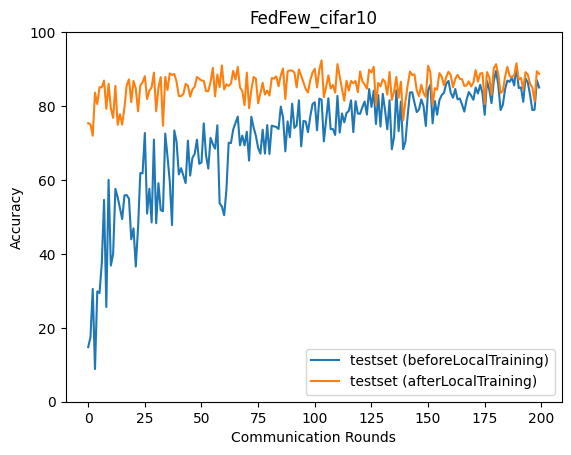

The file beside this chart, header and first rows:
epoch, accuracy_test_before, accuracy_test_after
0, 14.77, 75.38
1, 17.46, 75.03
2, 30.52, 71.97
3, 8.835, 83.63
4, 29.86, 80.56
5, 29.4, 85.1
6, 37.45, 85.05
7, 54.6, 86.89
8, 25.61, 79.25
9, 60.03, 86.02
10, 36.84, 79.42
11, 39.95, 76.81
12, 57.58, 85.47
13, 55.34, 74.9
14, 52.45, 77.8
15, 49.42, 74.96
16, 55.8, 79.62
17, 55.91, 85.62
18, 54.92, 87.22
19, 43.96, 81.06
20, 46.92, 86.79
21, 36.56, 84.71
22, 47.07, 78.59
23, 61.88, 85.57
24, 61.78, 86.41
25, 72.7, 88.08
26, 50.9, 81.89
27, 57.63, 84.13
28, 48.51, 85.11
29, 70.91, 89.04
30, 48.3, 78.58
31, 59.13, 84.89
32, 51.82, 87.84
33, 51.54, 74.67
34, 72.56, 87.87
35, 66.31, 84.35
36, 59.58, 88.83
37, 47.79, 88.42
38, 73.4, 88.68
39, 70.28, 86.56
40, 61.49, 82.72
41, 63.19, 82.68
42, 61.22, 83.27
43, 59.15, 85.98
44, 70.64, 85.51
45, 61.17, 82.54
46, 65.98, 84.52
47, 67.08, 85.21
48, 70.89, 87.87
49, 64.39, 87.4
50, 64.73, 86.91
51, 75.32, 86.82
52, 66.65, 84.07
53, 63.08, 83.98
54, 71.39, 86.48
55, 69.69, 90.34
56, 68.47, 82.61
57, 74.79, 88.52
58, 53.66, 85.1
59, 52.84, 90.99
... 140 more rows
